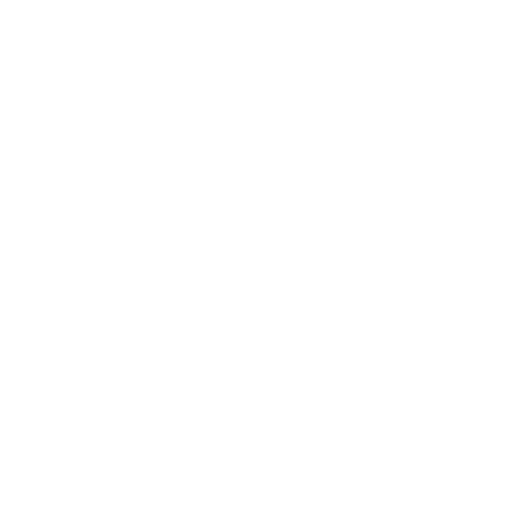
t = 0.00 s
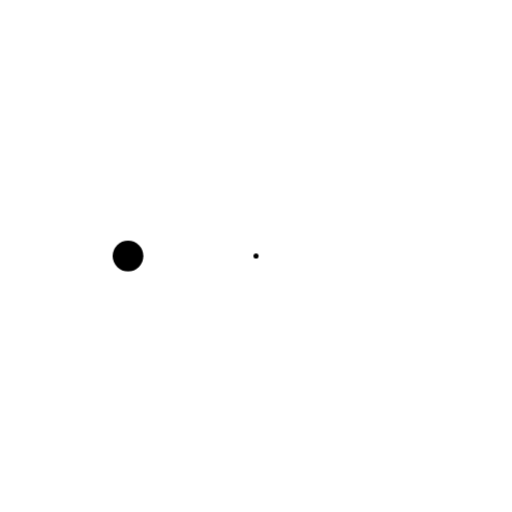
t = 0.25 s
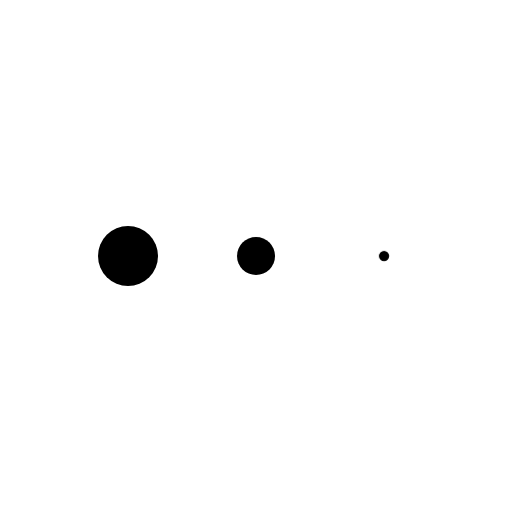
t = 0.46 s
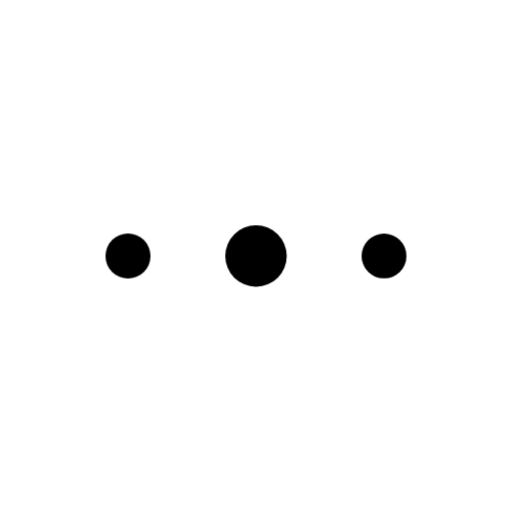
t = 0.67 s
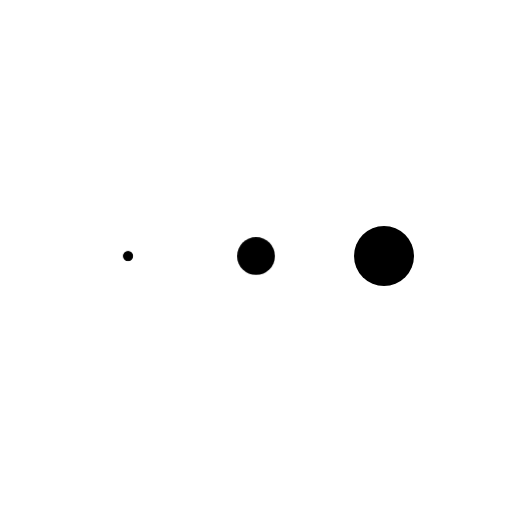
t = 0.88 s
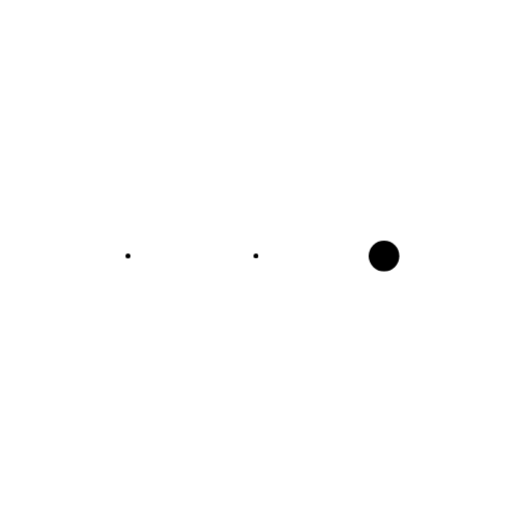
t = 1.08 s

The animated SVG that drew these frames (rendered in a browser with its animation timeline set to each time). Animation: 3 SMIL elements (animateTransform=3), 1 CSS @keyframes rule; one cycle of 1.33 s, repeats indefinitely.

<svg xmlns="http://www.w3.org/2000/svg" viewBox="0 0 100 100">
<style>
<!-- circle -->
.circle {
	will-change: transform;
}
<!-- style for firefox only -->
@-moz-document url-prefix() {
	.circle {
		transform: scale(0);
		animation: scale-animation 1s cubic-bezier(.3, 0, .7, 1) infinite forwards;
	}
}
<!-- circle 1 -->
.circle1 {
	animation-delay: 0s;
}
<!-- circle 2 -->
.circle2 {
	animation-delay: .166s;
}
<!-- circle 3 -->
.circle3 {
	animation-delay: .333s;
}
<!-- scale animation -->
@keyframes scale-animation {
	0% {
		transform: scale(0);
	}
	50% {
		transform: scale(1);
	}
	100% {
		transform: scale(0);
	}
}
</style>
<g transform="translate(25 50)">
	<circle class="circle circle1" cx="0" cy="0" r="6" transform="scale(0 0)">
		<animateTransform
			attributeName="transform"
			type="scale"
			begin="0s"
			calcMode="spline"
			keySplines="0.3 0 0.7 1;0.3 0 0.7 1"
			values="0;1;0"
			keyTimes="0;0.5;1"
			dur="1s"
			repeatCount="indefinite"
		/>
	</circle>
</g>
<g transform="translate(50 50)">
	<circle class="circle circle2" cx="0" cy="0" r="6" transform="scale(0 0)">
		<animateTransform
			attributeName="transform"
			type="scale"
			begin="0.166s"
			calcMode="spline"
			keySplines="0.3 0 0.7 1;0.3 0 0.7 1"
			values="0;1;0"
			keyTimes="0;0.5;1"
			dur="1s"
			repeatCount="indefinite"
		/>
	</circle>
</g>
<g transform="translate(75 50)">
	<circle class="circle circle3" cx="0" cy="0" r="6" transform="scale(0 0)">
		<animateTransform
			attributeName="transform"
			type="scale"
			begin="0.333s"
			calcMode="spline"
			keySplines="0.3 0 0.7 1;0.3 0 0.7 1"
			values="0;1;0"
			keyTimes="0;0.5;1"
			dur="1s"
			repeatCount="indefinite"
		/>
	</circle>
</g>
</svg>
